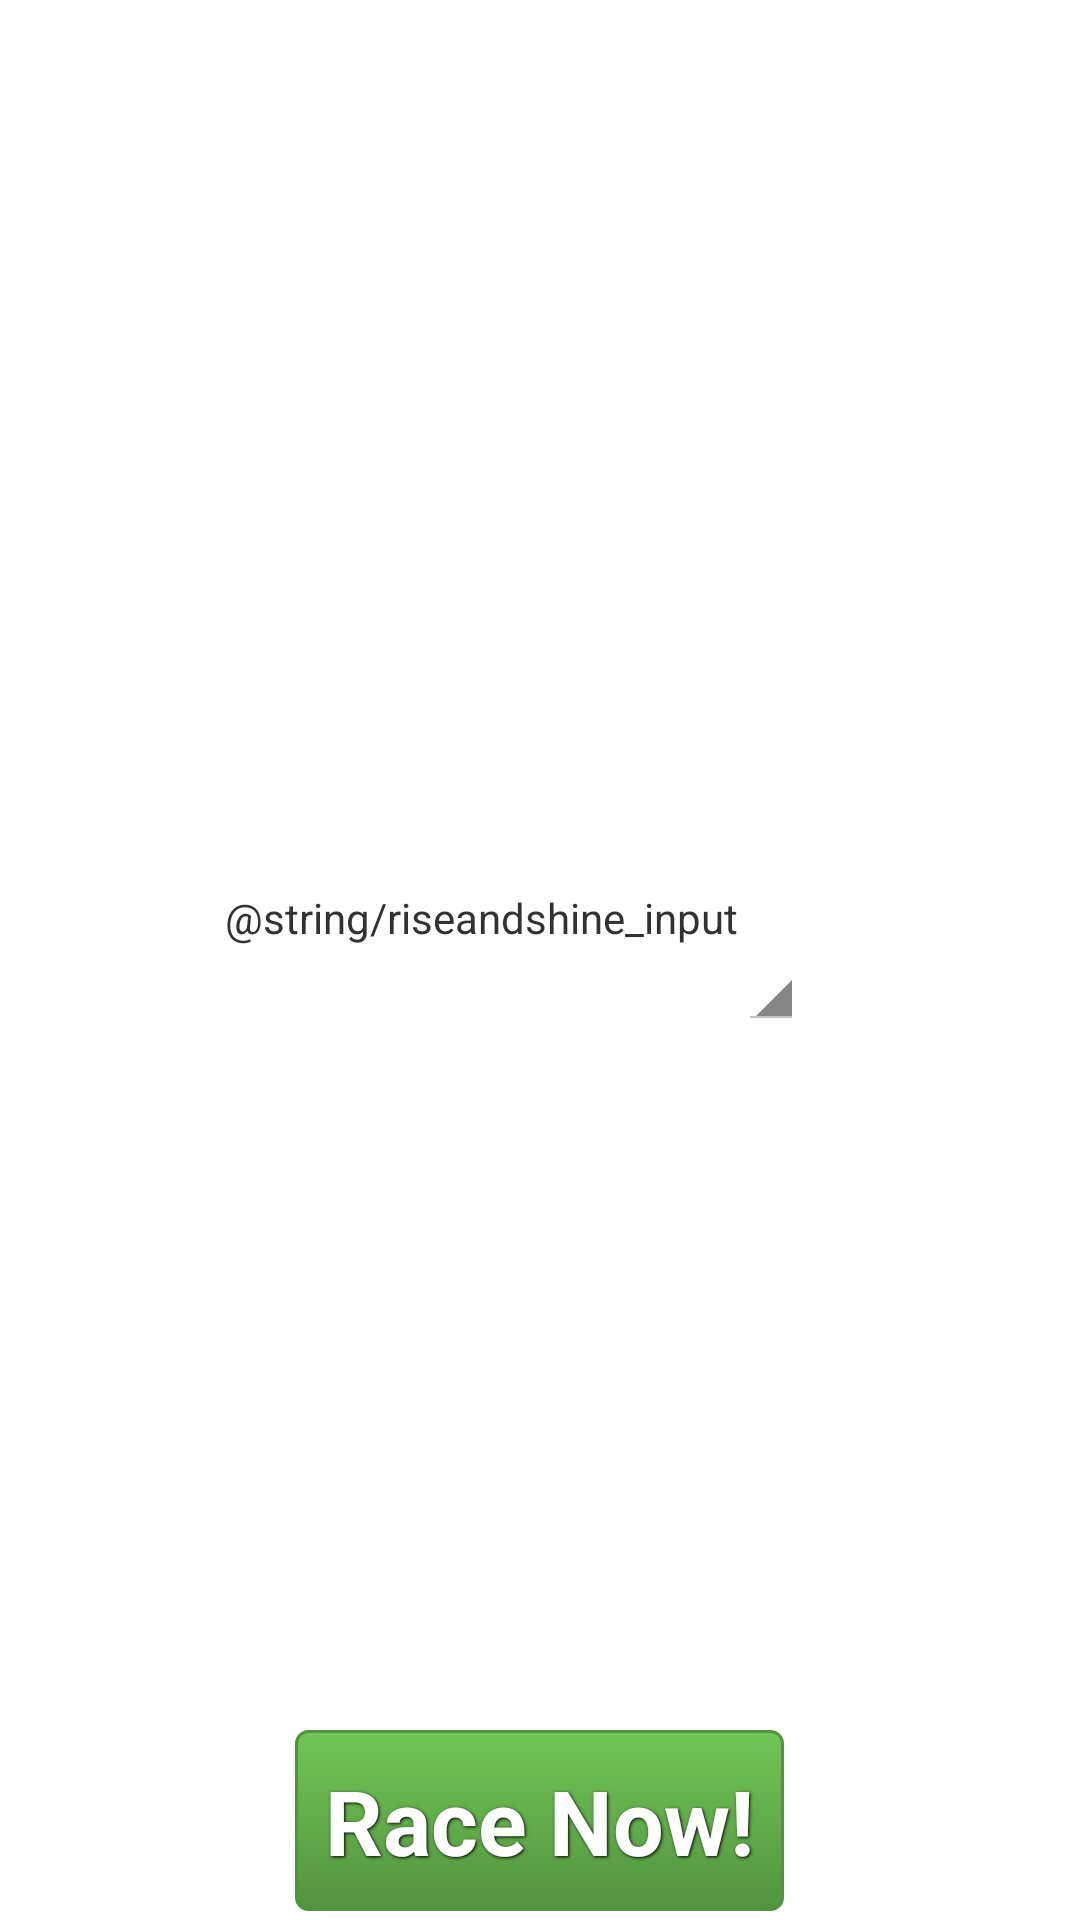

The Android layout XML behind this screen, and the referenced resources:
<!-- AndroidManifest.xml: application theme AppTheme -->
<!-- res/layout/activity_fire_in_the_home.xml -->
<RelativeLayout xmlns:android="http://schemas.android.com/apk/res/android"
    xmlns:tools="http://schemas.android.com/tools"
    android:layout_width="match_parent"
    android:layout_height="match_parent"
    tools:context=".FireInTheHome" >

    
    <RelativeLayout  xmlns:android="http://schemas.android.com/apk/res/android"
    xmlns:tools="http://schemas.android.com/tools"
    android:layout_width="match_parent"
    android:layout_height="wrap_content"
    android:layout_centerVertical="true"
    tools:context=".FireInTheHome" >
    
    <TextView android:id="@+id/riseandshine_input_1_prompt_xml"
        android:layout_width="wrap_content"
        android:layout_height="wrap_content"
        android:layout_marginLeft="75dp"
        android:text="@string/riseandshine_input" />
    
    
    <Spinner
    android:id="@+id/distance_options"
    android:layout_width="wrap_content"
    android:layout_height="wrap_content" 
    android:layout_alignBaseline="@id/riseandshine_input_1_prompt_xml"
    android:layout_toRightOf="@id/riseandshine_input_1_prompt_xml"/>   
     
    </RelativeLayout>
    <Button
        android:layout_width="wrap_content"
        android:layout_height="wrap_content"
        android:gravity="bottom"
         style="@style/ButtonText"
        android:background="@drawable/green"
        android:layout_centerHorizontal="true"
        android:layout_alignParentBottom="true"
        android:text="@string/race_now"
        android:onClick="startrace" 
        />

</RelativeLayout>
<!-- resources referenced by this layout -->
<resources>
  <!-- drawable green (drawable) -->
  <?xml version="1.0" encoding="utf-8"?>
  <selector xmlns:android="http://schemas.android.com/apk/res/android">
      <item android:state_pressed="true" >
          <shape>
              <solid
                  android:color="#70c656" />
              <stroke
                  android:width="1dp"
                  android:color="#53933f" />
              <corners
                  android:radius="3dp" />
              <padding
                  android:left="10dp"
                  android:top="10dp"
                  android:right="10dp"
                  android:bottom="10dp" />
          </shape>
      </item>
      <item>
          <shape>
              <gradient
                  android:startColor="#70c656"
                  android:endColor="#53933f"
                  android:angle="270" />
              <stroke
                  android:width="1dp"
                  android:color="#53933f" />
              <corners
                  android:radius="4dp" />
              <padding
                  android:left="10dp"
                  android:top="10dp"
                  android:right="10dp"
                  android:bottom="10dp" />
          </shape>
      </item>
  </selector>
  <string name="options_msg">Options specific to this race go here</string>
  <string name="race_now">Race Now!</string>
  <style name="ButtonText">
      <item name="android:layout_width">fill_parent</item>
      <item name="android:layout_height">wrap_content</item>
      <item name="android:textColor">#ffffff</item>
      <item name="android:gravity">center</item>
      <item name="android:layout_margin">3dp</item>
      <item name="android:textSize">30dp</item>
      <item name="android:textStyle">bold</item>
      <item name="android:shadowColor">#000000</item>
      <item name="android:shadowDx">1</item>
      <item name="android:shadowDy">1</item>
      <item name="android:shadowRadius">2</item>
  </style>
  <style name="AppTheme" parent="AppBaseTheme">
          
      </style>
  <style name="AppBaseTheme" parent="android:Theme.Light">
          
      </style>
</resources>
